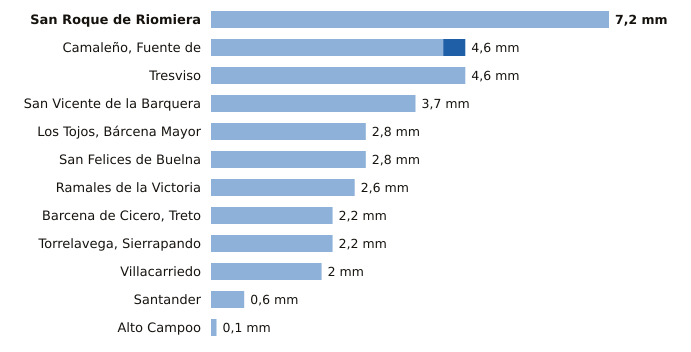

Values plotted in this chart, from the file beside it:
estacion, provincia, indicativo, mm_6_dias_anteriores, mm_hoy, mm_7_dias, horas_de_hoy
San Roque de Riomiera, Cantabria, 1103X, 7.2, 0.0, 7.2, 9
Camaleño, Fuente de, Cantabria, 1167B, 4.2, 0.4, 4.6, 12
Tresviso, Cantabria, 1176A, 4.6, 0.0, 4.6, 11
San Vicente de la Barquera, Cantabria, 1159, 3.7, 0.0, 3.7, 12
Los Tojos, Bárcena Mayor, Cantabria, 1135C, 2.8, 0.0, 2.8, 12
San Felices de Buelna, Cantabria, 1152C, 2.8, 0.0, 2.8, 11
Ramales de la Victoria, Cantabria, 1089U, 2.6, 0.0, 2.6, 11
Barcena de Cicero, Treto, Cantabria, 1096X, 2.2, 0.0, 2.2, 11
Torrelavega, Sierrapando, Cantabria, 1154H, 2.2, 0.0, 2.2, 12
Villacarriedo, Cantabria, 1124E, 2.0, 0.0, 2.0, 12
Santander, Cantabria, 1111X, 0.6, 0.0, 0.6, 12
Alto Campoo, Cantabria, 9001S, 0.1, 0.0, 0.1, 12
